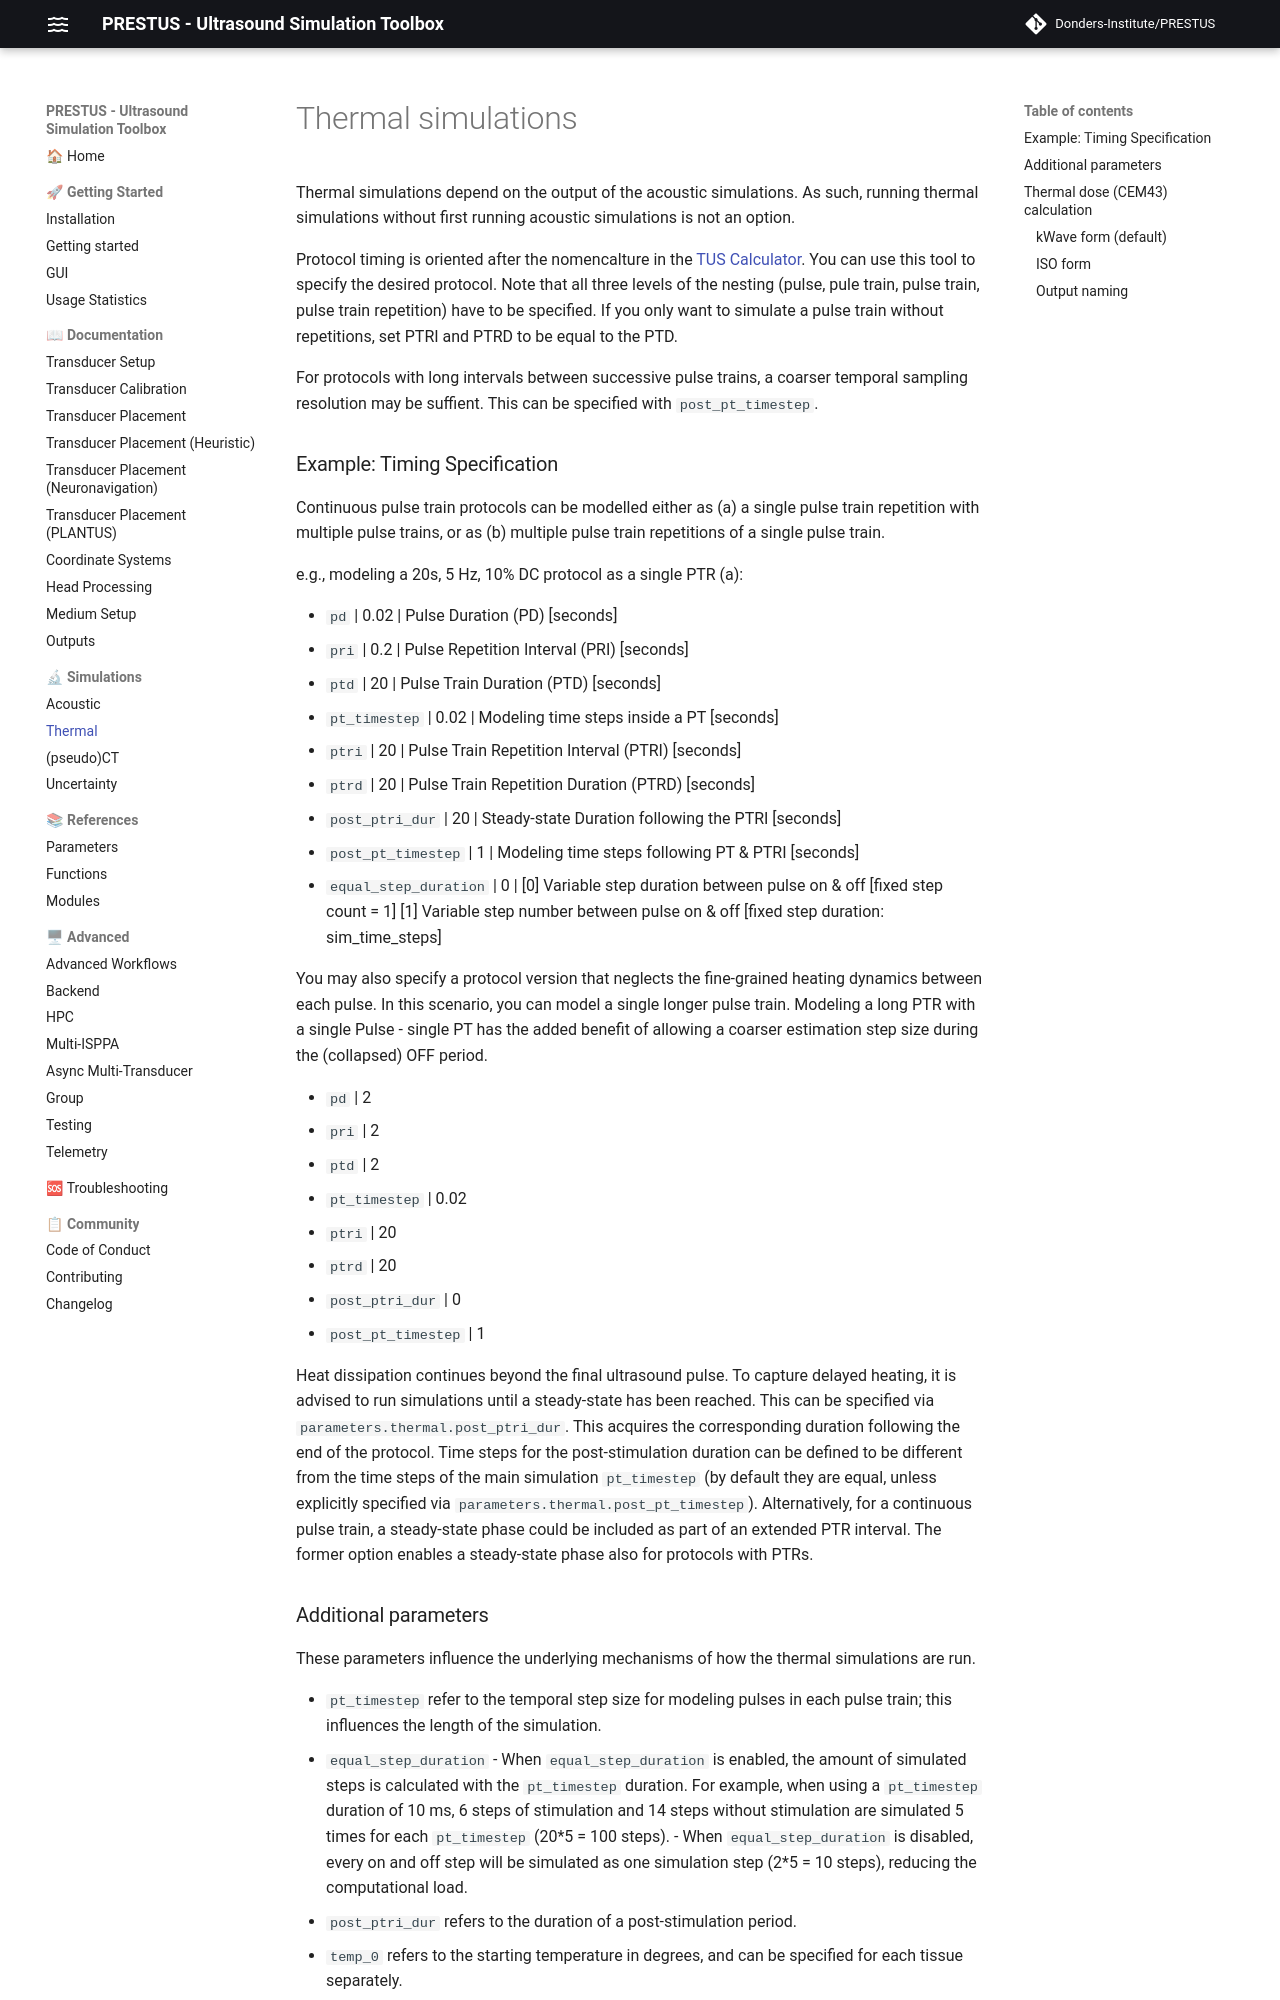

repository: Donders-Institute/PRESTUS · page: main/doc_simulations-thermal/index.html · generator: mkdocs

# Thermal simulations

Thermal simulations depend on the output of the acoustic simulations. As such, running thermal simulations without first running acoustic simulations is not an option.

Protocol timing is oriented after the nomencalture in the [TUS Calculator](https://www.socsci.ru.nl/fusinitiative/tuscalculator/). You can use this tool to specify the desired protocol. Note that all three levels of the nesting (pulse, pule train, pulse train, pulse train repetition) have to be specified. If you only want to simulate a pulse train without repetitions, set PTRI and PTRD to be equal to the PTD.

For protocols with long intervals between successive pulse trains, a coarser temporal sampling resolution may be suffient. This can be specified with `post_pt_timestep`.

### Example: Timing Specification

Continuous pulse train protocols can be modelled either as (a) a single pulse train repetition with multiple pulse trains, or as (b) multiple pulse train repetitions of a single pulse train.

e.g., modeling a 20s, 5 Hz, 10% DC protocol as a single PTR (a):

- `pd` | 0.02 | Pulse Duration (PD) [seconds]
- `pri` | 0.2 | Pulse Repetition Interval (PRI) [seconds]
- `ptd` | 20 | Pulse Train Duration (PTD) [seconds]
- `pt_timestep` | 0.02 | Modeling time steps inside a PT [seconds]
- `ptri` | 20 | Pulse Train Repetition Interval (PTRI) [seconds]
- `ptrd` | 20 | Pulse Train Repetition Duration (PTRD) [seconds] 
- `post_ptri_dur` | 20 | Steady-state Duration following the PTRI [seconds]
- `post_pt_timestep` | 1 | Modeling time steps following PT & PTRI [seconds]
- `equal_step_duration` | 0 | [0] Variable step duration between pulse on & off [fixed step count = 1] [1] Variable step number between pulse on & off [fixed step duration: sim_time_steps]

You may also specify a protocol version that neglects the fine-grained heating dynamics between each pulse. 
In this scenario, you can model a single longer pulse train. Modeling a long PTR with a single Pulse - single PT has the added benefit of allowing a coarser estimation step size during the (collapsed) OFF period.

- `pd` | 2
- `pri` | 2
- `ptd` | 2
- `pt_timestep` | 0.02
- `ptri` | 20
- `ptrd` | 20
- `post_ptri_dur` | 0
- `post_pt_timestep` | 1

Heat dissipation continues beyond the final ultrasound pulse. To capture delayed heating, it is advised to run simulations until a steady-state has been reached. This can be specified via ```parameters.thermal.post_ptri_dur```. This acquires the corresponding duration following the end of the protocol. Time steps for the post-stimulation duration can be defined to be different from the time steps of the main simulation ```pt_timestep``` (by default they are equal, unless explicitly specified via ```parameters.thermal.post_pt_timestep```). Alternatively, for a continuous pulse train, a steady-state phase could be included as part of an extended PTR interval. The former option enables a steady-state phase also for protocols with PTRs.
